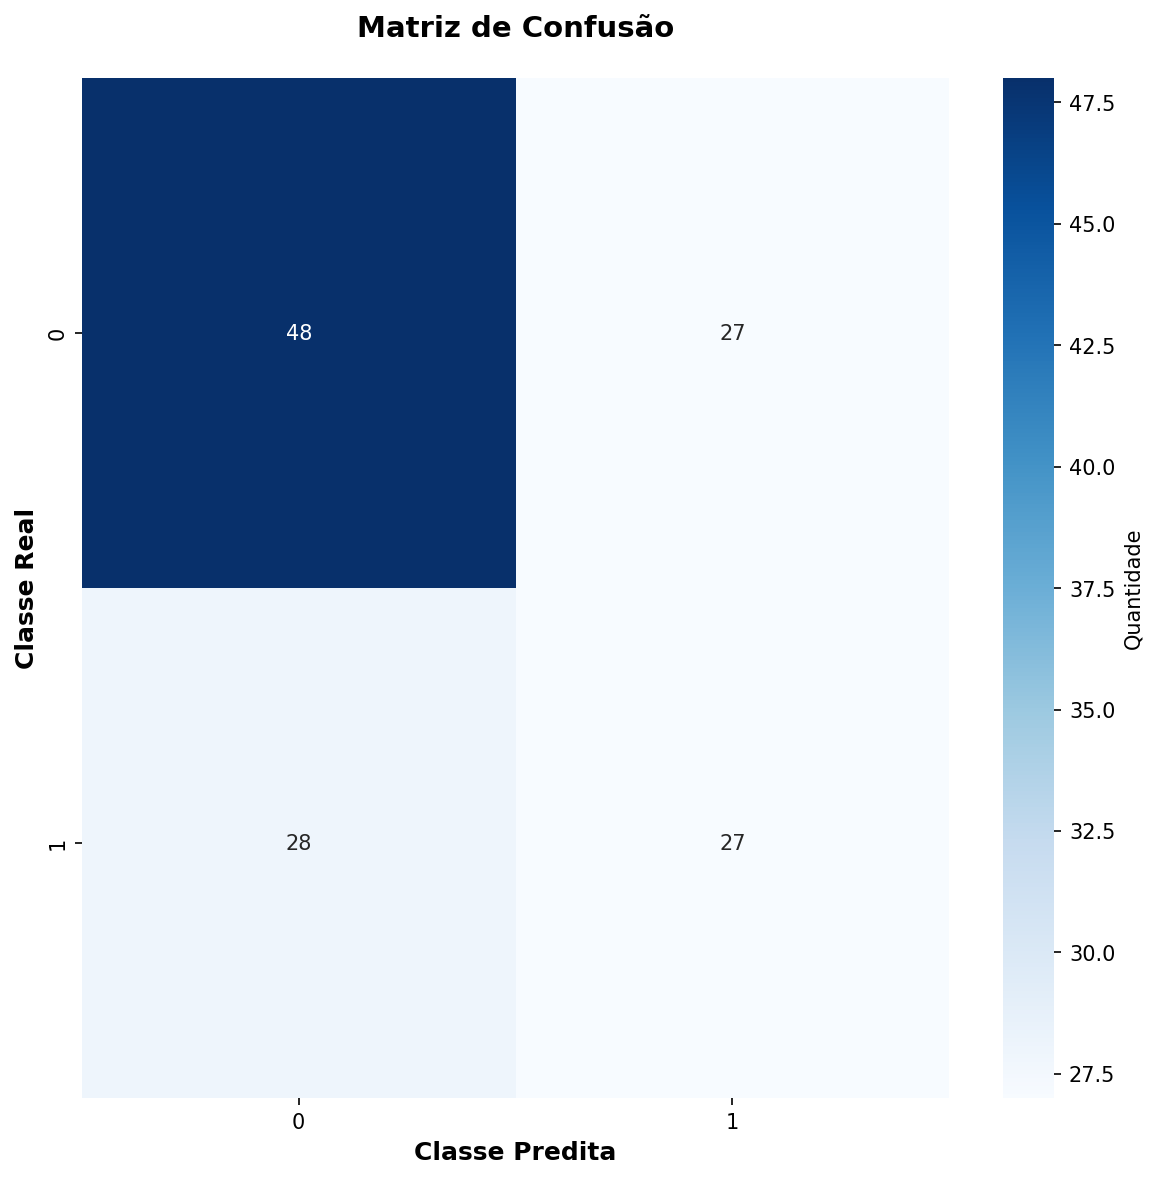

The data file committed next to this chart (first rows):
48, 27
28, 27
